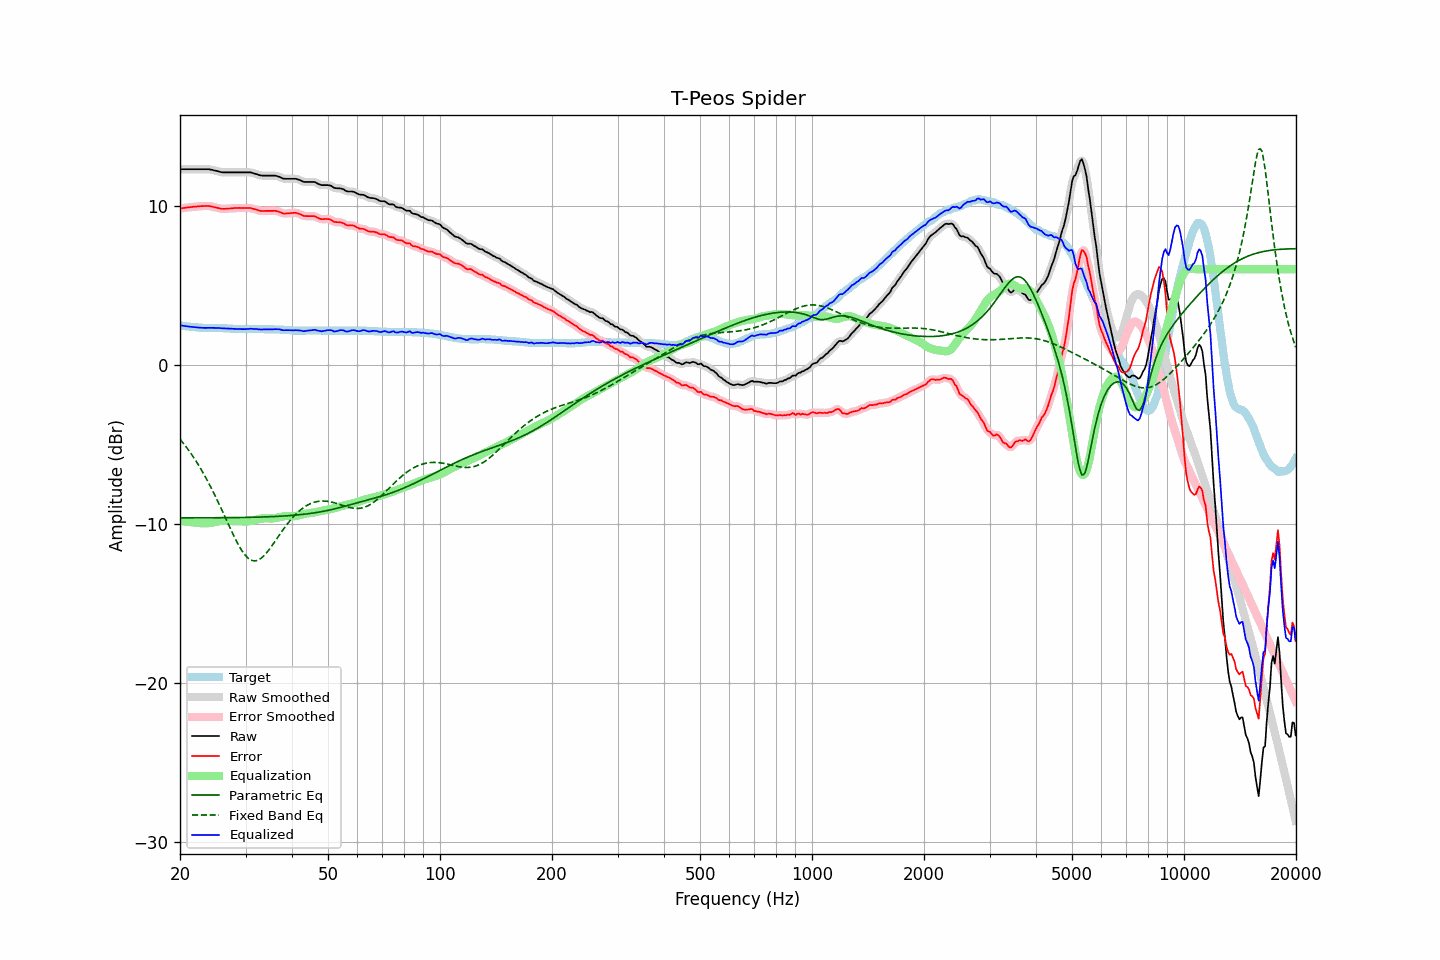

Values plotted in this chart, from the file beside it:
frequency, raw, error, smoothed, error_smoothed, equalization, parametric_eq, fixed_band_eq, equalized_raw, equalized_smoothed, target
20.00, 12.29, 9.82, 12.29, 9.82, -9.82, -9.63, -4.68, 2.47, 2.47, 2.47
20.20, 12.29, 9.83, 12.29, 9.83, -9.83, -9.63, -4.81, 2.46, 2.46, 2.46
20.40, 12.29, 9.85, 12.29, 9.85, -9.85, -9.63, -4.93, 2.44, 2.44, 2.44
20.61, 12.29, 9.86, 12.29, 9.86, -9.86, -9.63, -5.06, 2.43, 2.43, 2.43
20.81, 12.29, 9.88, 12.29, 9.87, -9.87, -9.63, -5.19, 2.41, 2.41, 2.41
21.02, 12.29, 9.89, 12.29, 9.89, -9.89, -9.63, -5.33, 2.40, 2.40, 2.40
21.23, 12.29, 9.90, 12.29, 9.90, -9.90, -9.63, -5.47, 2.39, 2.39, 2.39
21.44, 12.29, 9.91, 12.29, 9.91, -9.91, -9.63, -5.61, 2.38, 2.38, 2.38
21.66, 12.29, 9.93, 12.29, 9.92, -9.92, -9.63, -5.76, 2.37, 2.37, 2.36
21.87, 12.29, 9.93, 12.29, 9.93, -9.93, -9.63, -5.91, 2.36, 2.36, 2.36
22.09, 12.29, 9.94, 12.29, 9.94, -9.94, -9.63, -6.07, 2.35, 2.35, 2.35
22.31, 12.29, 9.95, 12.29, 9.95, -9.95, -9.63, -6.23, 2.34, 2.34, 2.34
22.54, 12.29, 9.96, 12.29, 9.96, -9.96, -9.63, -6.39, 2.33, 2.33, 2.33
22.76, 12.29, 9.97, 12.29, 9.96, -9.97, -9.63, -6.56, 2.32, 2.32, 2.32
22.99, 12.29, 9.97, 12.29, 9.97, -9.97, -9.63, -6.74, 2.31, 2.31, 2.32
23.22, 12.29, 9.98, 12.29, 9.97, -9.98, -9.63, -6.92, 2.31, 2.31, 2.31
23.45, 12.29, 9.98, 12.29, 9.98, -9.98, -9.63, -7.10, 2.31, 2.31, 2.31
23.69, 12.29, 9.98, 12.29, 9.98, -9.97, -9.63, -7.28, 2.31, 2.32, 2.31
23.92, 12.29, 9.98, 12.28, 9.97, -9.96, -9.63, -7.47, 2.32, 2.32, 2.31
24.16, 12.27, 9.96, 12.27, 9.96, -9.95, -9.63, -7.67, 2.32, 2.32, 2.31
24.40, 12.25, 9.94, 12.25, 9.94, -9.93, -9.63, -7.87, 2.31, 2.31, 2.31
24.65, 12.22, 9.91, 12.22, 9.91, -9.91, -9.63, -8.07, 2.31, 2.31, 2.31
24.89, 12.20, 9.89, 12.20, 9.89, -9.89, -9.63, -8.28, 2.31, 2.31, 2.31
25.14, 12.18, 9.87, 12.17, 9.86, -9.86, -9.63, -8.49, 2.31, 2.31, 2.31
25.39, 12.15, 9.84, 12.15, 9.84, -9.84, -9.63, -8.70, 2.31, 2.30, 2.31
25.65, 12.12, 9.82, 12.12, 9.82, -9.82, -9.62, -8.92, 2.29, 2.30, 2.30
25.91, 12.10, 9.80, 12.10, 9.80, -9.81, -9.62, -9.13, 2.29, 2.29, 2.30
26.16, 12.09, 9.80, 12.09, 9.80, -9.80, -9.62, -9.35, 2.28, 2.28, 2.29
26.43, 12.09, 9.80, 12.09, 9.80, -9.80, -9.62, -9.58, 2.29, 2.28, 2.29
26.69, 12.09, 9.81, 12.09, 9.81, -9.80, -9.62, -9.80, 2.28, 2.28, 2.28
26.96, 12.09, 9.82, 12.09, 9.81, -9.81, -9.62, -10.02, 2.28, 2.28, 2.27
27.23, 12.09, 9.82, 12.09, 9.82, -9.82, -9.62, -10.24, 2.27, 2.27, 2.27
27.50, 12.09, 9.83, 12.09, 9.83, -9.83, -9.62, -10.46, 2.26, 2.26, 2.26
27.77, 12.09, 9.84, 12.09, 9.84, -9.84, -9.62, -10.67, 2.25, 2.25, 2.25
28.05, 12.09, 9.85, 12.09, 9.84, -9.84, -9.62, -10.88, 2.25, 2.25, 2.24
28.33, 12.09, 9.85, 12.09, 9.85, -9.85, -9.61, -11.07, 2.24, 2.24, 2.24
28.62, 12.09, 9.85, 12.09, 9.85, -9.85, -9.61, -11.27, 2.24, 2.24, 2.24
28.90, 12.09, 9.86, 12.09, 9.85, -9.85, -9.61, -11.45, 2.24, 2.24, 2.23
29.19, 12.09, 9.85, 12.09, 9.85, -9.85, -9.61, -11.62, 2.23, 2.23, 2.24
29.48, 12.09, 9.85, 12.09, 9.85, -9.85, -9.61, -11.77, 2.23, 2.23, 2.24
29.78, 12.09, 9.85, 12.09, 9.85, -9.85, -9.61, -11.91, 2.23, 2.23, 2.24
30.08, 12.09, 9.85, 12.09, 9.85, -9.85, -9.61, -12.03, 2.23, 2.23, 2.24
30.38, 12.09, 9.85, 12.09, 9.85, -9.85, -9.60, -12.14, 2.24, 2.24, 2.24
30.68, 12.09, 9.85, 12.09, 9.85, -9.84, -9.60, -12.21, 2.25, 2.25, 2.24
30.99, 12.09, 9.85, 12.08, 9.84, -9.83, -9.60, -12.28, 2.26, 2.25, 2.24
31.30, 12.06, 9.82, 12.06, 9.82, -9.81, -9.60, -12.31, 2.25, 2.25, 2.24
31.61, 12.03, 9.79, 12.03, 9.79, -9.78, -9.59, -12.34, 2.24, 2.25, 2.24
31.93, 12.00, 9.76, 12.00, 9.76, -9.76, -9.59, -12.33, 2.24, 2.24, 2.24
32.24, 11.97, 9.74, 11.96, 9.73, -9.73, -9.59, -12.31, 2.23, 2.23, 2.23
32.57, 11.93, 9.70, 11.93, 9.70, -9.71, -9.59, -12.27, 2.22, 2.22, 2.23
32.89, 11.90, 9.67, 11.90, 9.67, -9.69, -9.58, -12.21, 2.21, 2.21, 2.23
33.22, 11.89, 9.66, 11.89, 9.66, -9.67, -9.58, -12.13, 2.21, 2.21, 2.23
33.55, 11.89, 9.66, 11.89, 9.66, -9.66, -9.58, -12.04, 2.22, 2.22, 2.23
33.89, 11.89, 9.67, 11.89, 9.66, -9.66, -9.57, -11.93, 2.23, 2.23, 2.22
34.23, 11.89, 9.67, 11.89, 9.67, -9.66, -9.57, -11.82, 2.23, 2.23, 2.22
34.57, 11.89, 9.67, 11.89, 9.67, -9.67, -9.57, -11.69, 2.22, 2.22, 2.22
34.92, 11.89, 9.67, 11.89, 9.67, -9.67, -9.56, -11.56, 2.22, 2.22, 2.22
35.27, 11.89, 9.67, 11.89, 9.67, -9.67, -9.56, -11.42, 2.22, 2.22, 2.22
35.62, 11.89, 9.67, 11.89, 9.67, -9.67, -9.55, -11.27, 2.22, 2.22, 2.22
35.97, 11.89, 9.68, 11.88, 9.67, -9.65, -9.55, -11.13, 2.23, 2.23, 2.21
... 635 more rows
